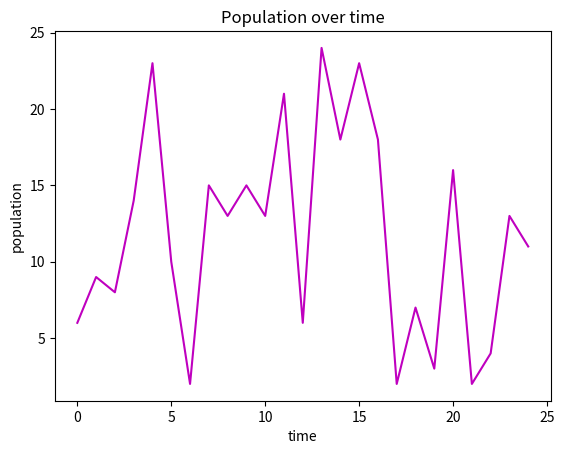

Reproduce this figure in Python.
#!/usr/bin/env python

#plotting a graph similar to the graphs I will be using for the final project

import numpy as np 
import matplotlib.pyplot as plt

time = np.arange(25)
population = np.random.randint(0, 25, size =(time.size))

plt.plot(time, population, color="m")
plt.xlabel("time")
plt.ylabel("population")
plt.title("Population over time")

plt.show()

# DB: Good!